Image classification data set "infrared_dataset" (kk-2m/AnimalClassification-IFOR on GitHub). Class labels (28): acryllium vulturinum, aepyceros melampus, bos taurus, capra aegagrus, cephalophus nigrifrons, crax rubra, paca, dasyprocta punctata, equus quagga, giraffa camelopardalis, leopardus pardalis, african elephant, madoqua guentheri, mazama americana, mazama temama, meleagris ocellata, mitu tuberosum, nasua narica, panthera onca, papio anubis, pecari tajacu, phacochoerus africanus, psophia leucoptera, puma, syncerus caffer, south american tapir, tayassu pecari, urocyon cinereoargenteus.

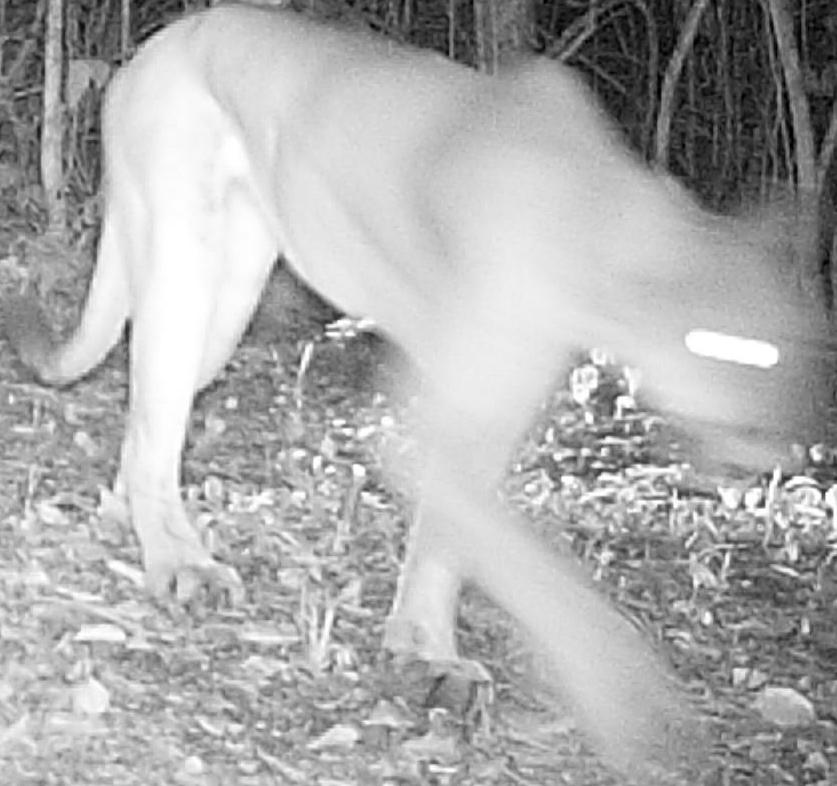
Label: puma

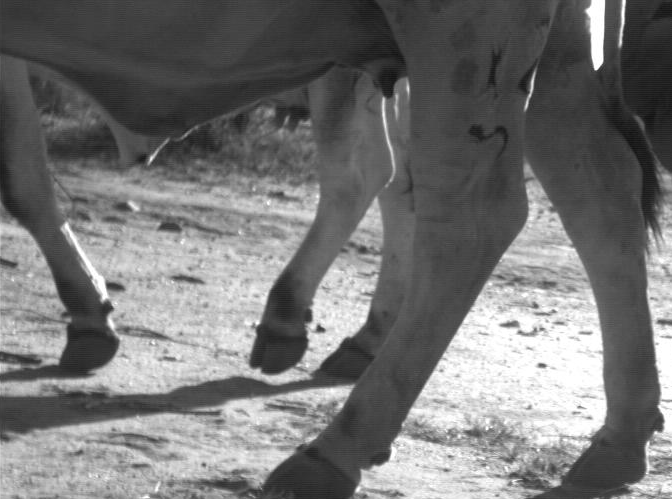
Label: bos taurus

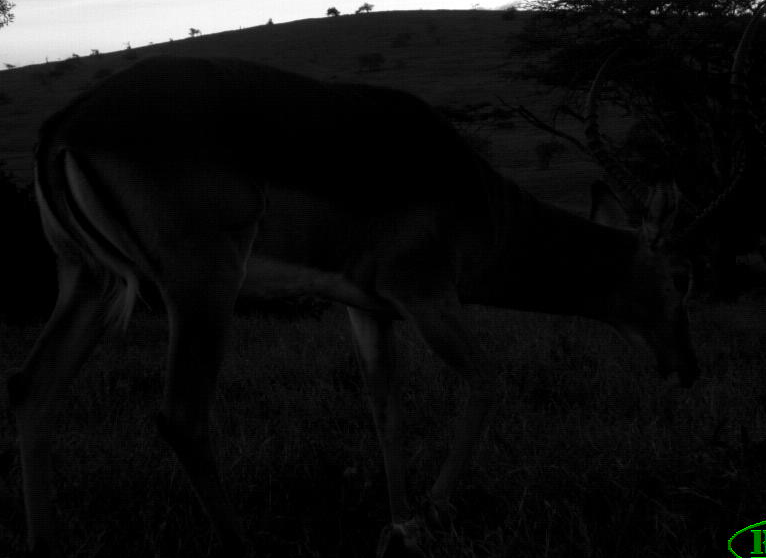
Label: aepyceros melampus

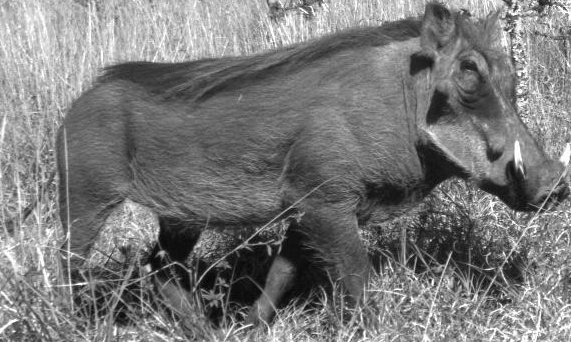
Label: phacochoerus africanus

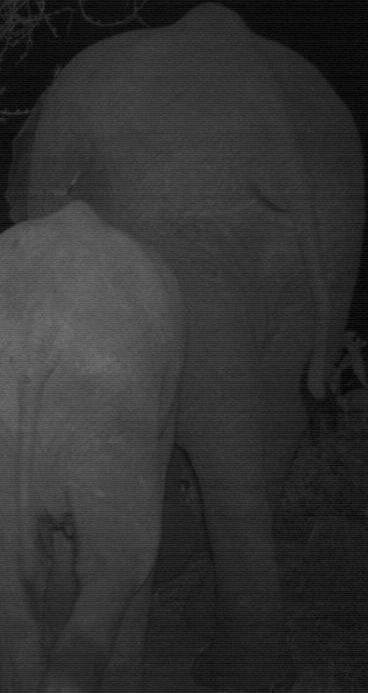
Label: african elephant

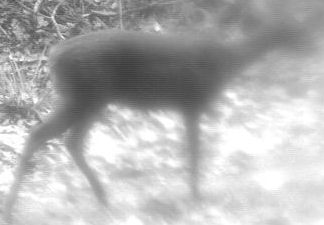
Label: mazama temama
